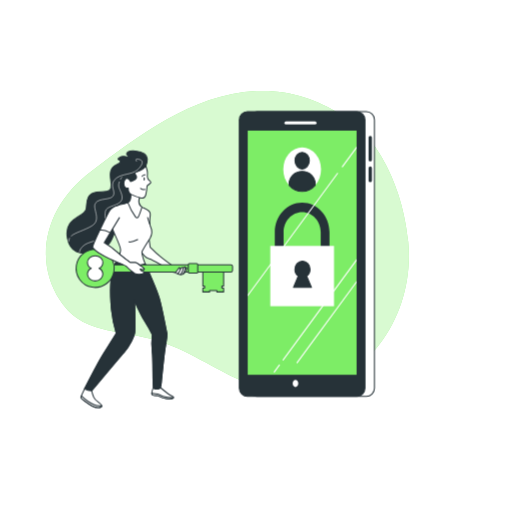
t = 0.00 s
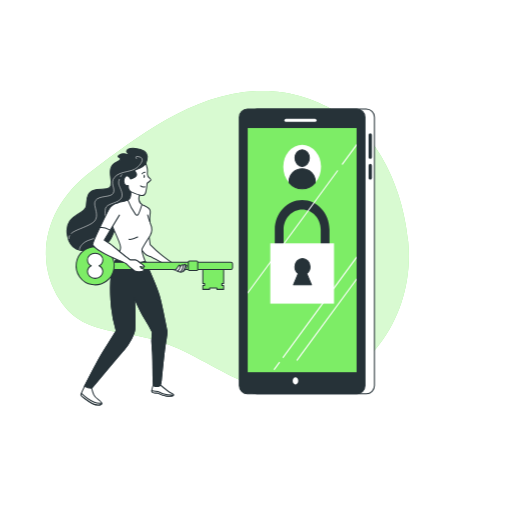
t = 0.75 s
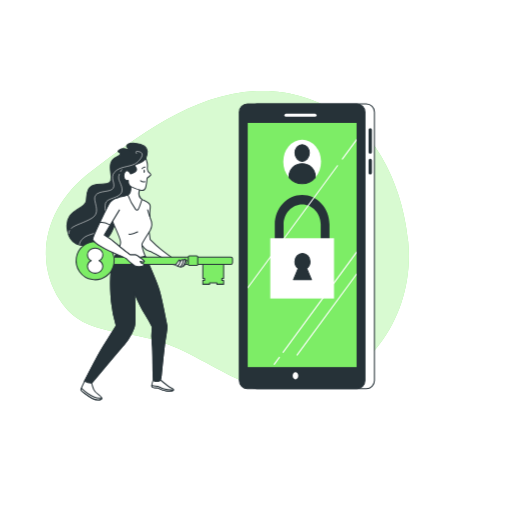
t = 2.25 s
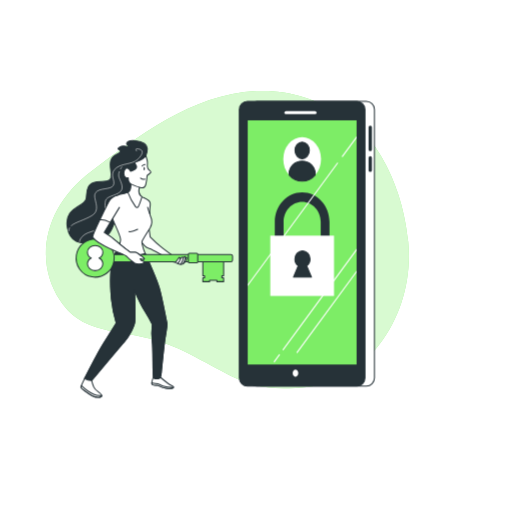
t = 3.00 s
t = 3.75 s: frame unchanged from t = 2.25 s, image omitted
t = 5.25 s: frame unchanged from t = 0.75 s, image omitted

The animated SVG that drew these frames (rendered in a browser with its animation timeline set to each time). Animation: 1 CSS @keyframes rule; one cycle of 6.00 s, repeats indefinitely.

<svg class="animated" id="freepik_stories-login" xmlns="http://www.w3.org/2000/svg" viewBox="0 0 500 500" version="1.1" xmlns:xlink="http://www.w3.org/1999/xlink" xmlns:svgjs="http://svgjs.com/svgjs"><style>svg#freepik_stories-login:not(.animated) .animable {opacity: 0;}svg#freepik_stories-login.animated #freepik--Floor--inject-62 {animation: 6s Infinite  linear floating;animation-delay: 0s;}svg#freepik_stories-login.animated #freepik--Device--inject-62 {animation: 6s Infinite  linear floating;animation-delay: 0s;}svg#freepik_stories-login.animated #freepik--Character--inject-62 {animation: 6s Infinite  linear floating;animation-delay: 0s;}            @keyframes floating {                0% {                    opacity: 1;                    transform: translateY(0px);                }                50% {                    transform: translateY(-10px);                }                100% {                    opacity: 1;                    transform: translateY(0px);                }            }        .animator-hidden { display: none; }</style><g id="freepik--background-simple--inject-62" class="animable" style="transform-origin: 222.08px 234.005px;"><path d="M356.39,130.86s-40.26-44.11-104-42S134.28,133.71,89.33,167.15s-57,85.38-30.87,125.93,67.77,23.48,120.78,49.8,63.08,41.27,122.13,34.87,104-71.86,97.3-141.59S356.39,130.86,356.39,130.86Z" style="fill: rgb(125, 237, 102); transform-origin: 222.08px 234.005px;" id="elqxd0ykuwwnn" class="animable"></path><g id="elnvqxrpmm1l"><path d="M356.39,130.86s-40.26-44.11-104-42S134.28,133.71,89.33,167.15s-57,85.38-30.87,125.93,67.77,23.48,120.78,49.8,63.08,41.27,122.13,34.87,104-71.86,97.3-141.59S356.39,130.86,356.39,130.86Z" style="fill: rgb(255, 255, 255); opacity: 0.7; transform-origin: 222.08px 234.005px;" class="animable"></path></g></g><g id="freepik--Floor--inject-62" class="animable animator-hidden" style="transform-origin: 257.62px 392.44px;"><ellipse cx="257.62" cy="392.44" rx="198.52" ry="10.83" style="fill: rgb(125, 237, 102); transform-origin: 257.62px 392.44px;" id="elggszebpdvbh" class="animable"></ellipse><g id="elqasu8wc8i4"><ellipse cx="257.62" cy="392.44" rx="198.52" ry="10.83" style="fill: rgb(255, 255, 255); opacity: 0.3; transform-origin: 257.62px 392.44px;" class="animable"></ellipse></g></g><g id="freepik--Plants--inject-62" class="animable animator-hidden" style="transform-origin: 371.97px 295.449px;"><path d="M374.94,229.2c-.06,0,.69-3.73.77-4,.86-2.66,4.1-7.3,7.23-7.29a3.71,3.71,0,0,1,3.57,4.21c-.23,2.21-2.21,4.08-4,5.17C380.41,228.6,374.94,229.2,374.94,229.2Z" style="fill: rgb(125, 237, 102); transform-origin: 380.74px 223.555px;" id="elbt17lutmcfa" class="animable"></path><path d="M368.87,204.09c2.95,1.06,4.42,6.52,4.32,9.32,0,.24-.56,4-.61,4l-.06,0c.23.86.48,1.79.73,2.8.44,1.88.92,4,1.29,6.36a65.81,65.81,0,0,1,.84,7.65,48.31,48.31,0,0,1-.29,8.6.3.3,0,0,0,0,.1c.39-.83,1.54-3.13,1.65-3.3,1.54-2.34,5.88-6,8.91-5.12a3.71,3.71,0,0,1,2.32,5c-.8,2.06-3.2,3.35-5.21,3.92-2.27.65-7.33-.12-7.73-.18a64.94,64.94,0,0,1-1.86,8.56q-.7,2.46-1.52,4.92c.35-.71.68-1.34.73-1.43,1.54-2.34,5.88-6,8.91-5.13a3.7,3.7,0,0,1,2.32,5c-.8,2.07-3.2,3.35-5.21,3.93s-6.37,0-7.51-.15c-.21.62-.42,1.25-.64,1.87-1,3-2.08,6-3,8.94-.33,1-.62,2.08-.91,3.12.32-.63.59-1.16.64-1.23,1.53-2.34,5.88-6,8.9-5.13a3.72,3.72,0,0,1,2.33,5c-.8,2.06-3.21,3.35-5.22,3.92s-5.94.07-7.3-.12c-.27,1.08-.53,2.15-.74,3.2-.13.72-.3,1.41-.39,2.14s-.2,1.44-.3,2.14c-.14,1.37-.3,2.79-.4,4.13-.08.93-.14,1.82-.2,2.71.31-1,1-3.06,1.05-3.23a14.5,14.5,0,0,1,4.8-5.46,3.85,3.85,0,0,1,.41-.71,3.71,3.71,0,0,1,5.45-.86c2.38,2,1.78,7.68.69,10.26-.06.15-.95,1.72-1.52,2.7.43-.52.83-1,1.28-1.58.87-1.06,1.77-2.1,2.73-3.22l1.47-1.59c.48-.55,1.06-1.06,1.59-1.59,1.25-1.21,2.58-2.38,3.95-3.53-.94-.76-4.21-3.53-5.15-5.41s-1.61-4.51-.63-6.49a3.71,3.71,0,0,1,5.27-1.67c2.65,1.66,2.92,7.31,2.23,10,0,.17-.76,2.06-1.17,3.09.83-.68,1.65-1.37,2.51-2,2.48-1.92,5.05-3.78,7.6-5.65l2.33-1.73c-.33-.27-4.29-3.47-5.35-5.57-.93-1.87-1.61-4.51-.63-6.5a3.72,3.72,0,0,1,5.27-1.67c2.65,1.67,2.92,7.32,2.23,10-.05.21-1.08,2.93-1.38,3.61,1.71-1.28,3.4-2.56,5-3.89a64.73,64.73,0,0,0,6.2-5.78c-.15-.12-4.3-3.44-5.38-5.6-.94-1.87-1.61-4.51-.63-6.49a3.7,3.7,0,0,1,5.26-1.67c2.66,1.66,2.93,7.31,2.24,10-.05.17-.83,2.25-1.23,3.23l.16.09a47.88,47.88,0,0,0,5.09-6.84c.83-1.32,1.56-2.63,2.24-3.93-.84-.54-4.63-3-5.82-4.88s-2.09-4.3-1.34-6.38a3.71,3.71,0,0,1,5-2.24c2.83,1.36,3.71,6.95,3.32,9.72,0,.15-.4,1.66-.69,2.76.29-.59.61-1.19.88-1.76,1-2.14,1.85-4.16,2.55-6,.4-1,.73-2,1-2.83-.55-1-2.69-4.85-2.9-7s.13-4.79,1.76-6.29a3.71,3.71,0,0,1,5.51.35c1.88,2.51.09,7.87-1.53,10.16-.14.19-2.69,3-2.72,3l0-.06c-.28.85-.58,1.76-.94,2.74-.66,1.81-1.44,3.86-2.42,6a66.87,66.87,0,0,1-3.53,6.84,48.53,48.53,0,0,1-5,7l-.07.08c.78-.49,3-1.76,3.19-1.84,2.58-1.1,8.2-1.73,10.26.64a3.72,3.72,0,0,1-.82,5.46c-1.81,1.28-4.53,1-6.52.39-2.25-.71-6-4.14-6.35-4.41a64.86,64.86,0,0,1-6.27,6.11c-1.3,1.12-2.63,2.2-4,3.26.69-.39,1.31-.74,1.4-.78,2.57-1.1,8.19-1.73,10.25.64a3.71,3.71,0,0,1-.82,5.46c-1.8,1.28-4.52,1-6.51.39s-5.32-3.49-6.18-4.26l-1.57,1.21c-2.52,1.93-5,3.84-7.45,5.79-.85.69-1.66,1.4-2.48,2.1.62-.35,1.13-.64,1.22-.67,2.57-1.11,8.19-1.73,10.25.63a3.7,3.7,0,0,1-.82,5.46c-1.81,1.28-4.52,1-6.51.4s-5-3.22-6-4.13c-.81.75-1.63,1.49-2.38,2.26-.51.53-1,1-1.5,1.57s-1,1.08-1.44,1.62c-.87,1.06-1.78,2.16-2.61,3.22-.58.73-1.12,1.44-1.66,2.15.83-.69,2.51-2,2.66-2.11,2.37-1.48,7.83-2.95,10.23-.93a3.72,3.72,0,0,1,0,5.53c-1.59,1.53-4.31,1.7-6.37,1.38-2.28-.36-6.4-3-6.91-3.38-.9,1.18-1.76,2.34-2.56,3.45-2.77,3.83-4.93,7.12-6.41,9.45l-.15.23-1.92-.93c.1-.15.2-.29.3-.45,1.55-2.32,3.81-5.6,6.69-9.41.91-1.2,1.9-2.47,2.93-3.77a40,40,0,0,1-3-3.68c-2.21.86-6.8.9-7.39.9-.09,1.48-.17,2.92-.23,4.28-.2,4.73-.18,8.67-.13,11.42v.33l-2.11-1c0-2.73.11-6.44.39-10.81.09-1.51.22-3.12.37-4.76-.59-.15-5.36-1.38-7.16-2.82-1.63-1.3-3.35-3.42-3.29-5.63a3.7,3.7,0,0,1,4.08-3.72c3.11.4,5.71,5.42,6.23,8.17,0,.16.16,2,.22,3.1.07-.68.12-1.33.19-2,.14-1.37.32-2.74.51-4.21.11-.7.23-1.41.34-2.13s.3-1.46.45-2.2c.38-1.7.84-3.41,1.35-5.12-1.2-.13-5.45-.63-7.28-1.67s-3.83-2.88-4.1-5.07a3.7,3.7,0,0,1,3.47-4.3c3.13-.08,6.47,4.49,7.39,7.13.06.17.51,2.14.73,3.23.32-1,.62-2.06,1-3.08,1-3,2.13-5.94,3.23-8.91.34-.91.66-1.82,1-2.72-.43,0-5.5-.53-7.54-1.7-1.81-1-3.83-2.88-4.11-5.07a3.72,3.72,0,0,1,3.47-4.3c3.14-.08,6.48,4.49,7.4,7.13.07.2.71,3,.84,3.77.72-2,1.43-4,2-6a64.85,64.85,0,0,0,2-8.24c-.2,0-5.5-.5-7.58-1.7-1.82-1-3.84-2.88-4.11-5.07a3.72,3.72,0,0,1,3.47-4.3c3.13-.07,6.47,4.49,7.39,7.13.06.18.55,2.34.76,3.37h.18a47.86,47.86,0,0,0,.48-8.51c0-1.57-.15-3.06-.3-4.52-1,0-5.54,0-7.54-.86s-4.13-2.44-4.65-4.59a3.71,3.71,0,0,1,3-4.65c3.11-.42,6.93,3.75,8.14,6.28.06.14.58,1.61.93,2.68-.07-.65-.14-1.33-.23-1.95-.31-2.35-.75-4.49-1.15-6.37-.24-1.07-.47-2-.7-2.93-1-.5-4.92-2.56-6.27-4.23s-2.53-4.06-2-6.21A3.71,3.71,0,0,1,368.87,204.09Z" style="fill: rgb(125, 237, 102); transform-origin: 389.517px 255.664px;" id="elqn6zjqaq73" class="animable"></path><path d="M425.55,252.42c-2.45-.1-7.35-2.61-7.35-2.62s2.63-2.72,2.82-2.87c2.19-1.75,7.45-3.83,10.06-2.1a3.72,3.72,0,0,1,.65,5.49C430.33,252,427.64,252.5,425.55,252.42Z" style="fill: rgb(125, 237, 102); transform-origin: 425.426px 248.304px;" id="elsgn2kpuhmja" class="animable"></path><g id="elspogpdotcai"><g style="opacity: 0.5; transform-origin: 391.986px 255.664px;" class="animable"><path d="M374.94,229.2c-.06,0,.69-3.73.77-4,.86-2.66,4.1-7.3,7.23-7.29a3.71,3.71,0,0,1,3.57,4.21c-.23,2.21-2.21,4.08-4,5.17C380.41,228.6,374.94,229.2,374.94,229.2Z" style="fill: rgb(255, 255, 255); transform-origin: 380.74px 223.555px;" id="elfwdw5z5i6zs" class="animable"></path><path d="M368.87,204.09c2.95,1.06,4.42,6.52,4.32,9.32,0,.24-.56,4-.61,4l-.06,0c.23.86.48,1.79.73,2.8.44,1.88.92,4,1.29,6.36a65.81,65.81,0,0,1,.84,7.65,48.31,48.31,0,0,1-.29,8.6.3.3,0,0,0,0,.1c.39-.83,1.54-3.13,1.65-3.3,1.54-2.34,5.88-6,8.91-5.12a3.71,3.71,0,0,1,2.32,5c-.8,2.06-3.2,3.35-5.21,3.92-2.27.65-7.33-.12-7.73-.18a64.94,64.94,0,0,1-1.86,8.56q-.7,2.46-1.52,4.92c.35-.71.68-1.34.73-1.43,1.54-2.34,5.88-6,8.91-5.13a3.7,3.7,0,0,1,2.32,5c-.8,2.07-3.2,3.35-5.21,3.93s-6.37,0-7.51-.15c-.21.62-.42,1.25-.64,1.87-1,3-2.08,6-3,8.94-.33,1-.62,2.08-.91,3.12.32-.63.59-1.16.64-1.23,1.53-2.34,5.88-6,8.9-5.13a3.72,3.72,0,0,1,2.33,5c-.8,2.06-3.21,3.35-5.22,3.92s-5.94.07-7.3-.12c-.27,1.08-.53,2.15-.74,3.2-.13.72-.3,1.41-.39,2.14s-.2,1.44-.3,2.14c-.14,1.37-.3,2.79-.4,4.13-.08.93-.14,1.82-.2,2.71.31-1,1-3.06,1.05-3.23a14.5,14.5,0,0,1,4.8-5.46,3.85,3.85,0,0,1,.41-.71,3.71,3.71,0,0,1,5.45-.86c2.38,2,1.78,7.68.69,10.26-.06.15-.95,1.72-1.52,2.7.43-.52.83-1,1.28-1.58.87-1.06,1.77-2.1,2.73-3.22l1.47-1.59c.48-.55,1.06-1.06,1.59-1.59,1.25-1.21,2.58-2.38,3.95-3.53-.94-.76-4.21-3.53-5.15-5.41s-1.61-4.51-.63-6.49a3.71,3.71,0,0,1,5.27-1.67c2.65,1.66,2.92,7.31,2.23,10,0,.17-.76,2.06-1.17,3.09.83-.68,1.65-1.37,2.51-2,2.48-1.92,5.05-3.78,7.6-5.65l2.33-1.73c-.33-.27-4.29-3.47-5.35-5.57-.93-1.87-1.61-4.51-.63-6.5a3.72,3.72,0,0,1,5.27-1.67c2.65,1.67,2.92,7.32,2.23,10-.05.21-1.08,2.93-1.38,3.61,1.71-1.28,3.4-2.56,5-3.89a64.73,64.73,0,0,0,6.2-5.78c-.15-.12-4.3-3.44-5.38-5.6-.94-1.87-1.61-4.51-.63-6.49a3.7,3.7,0,0,1,5.26-1.67c2.66,1.66,2.93,7.31,2.24,10-.05.17-.83,2.25-1.23,3.23l.16.09a47.88,47.88,0,0,0,5.09-6.84c.83-1.32,1.56-2.63,2.24-3.93-.84-.54-4.63-3-5.82-4.88s-2.09-4.3-1.34-6.38a3.71,3.71,0,0,1,5-2.24c2.83,1.36,3.71,6.95,3.32,9.72,0,.15-.4,1.66-.69,2.76.29-.59.61-1.19.88-1.76,1-2.14,1.85-4.16,2.55-6,.4-1,.73-2,1-2.83-.55-1-2.69-4.85-2.9-7s.13-4.79,1.76-6.29a3.71,3.71,0,0,1,5.51.35c1.88,2.51.09,7.87-1.53,10.16-.14.19-2.69,3-2.72,3l0-.06c-.28.85-.58,1.76-.94,2.74-.66,1.81-1.44,3.86-2.42,6a66.87,66.87,0,0,1-3.53,6.84,48.53,48.53,0,0,1-5,7l-.07.08c.78-.49,3-1.76,3.19-1.84,2.58-1.1,8.2-1.73,10.26.64a3.72,3.72,0,0,1-.82,5.46c-1.81,1.28-4.53,1-6.52.39-2.25-.71-6-4.14-6.35-4.41a64.86,64.86,0,0,1-6.27,6.11c-1.3,1.12-2.63,2.2-4,3.26.69-.39,1.31-.74,1.4-.78,2.57-1.1,8.19-1.73,10.25.64a3.71,3.71,0,0,1-.82,5.46c-1.8,1.28-4.52,1-6.51.39s-5.32-3.49-6.18-4.26l-1.57,1.21c-2.52,1.93-5,3.84-7.45,5.79-.85.69-1.66,1.4-2.48,2.1.62-.35,1.13-.64,1.22-.67,2.57-1.11,8.19-1.73,10.25.63a3.7,3.7,0,0,1-.82,5.46c-1.81,1.28-4.52,1-6.51.4s-5-3.22-6-4.13c-.81.75-1.63,1.49-2.38,2.26-.51.53-1,1-1.5,1.57s-1,1.08-1.44,1.62c-.87,1.06-1.78,2.16-2.61,3.22-.58.73-1.12,1.44-1.66,2.15.83-.69,2.51-2,2.66-2.11,2.37-1.48,7.83-2.95,10.23-.93a3.72,3.72,0,0,1,0,5.53c-1.59,1.53-4.31,1.7-6.37,1.38-2.28-.36-6.4-3-6.91-3.38-.9,1.18-1.76,2.34-2.56,3.45-2.77,3.83-4.93,7.12-6.41,9.45l-.15.23-1.92-.93c.1-.15.2-.29.3-.45,1.55-2.32,3.81-5.6,6.69-9.41.91-1.2,1.9-2.47,2.93-3.77a40,40,0,0,1-3-3.68c-2.21.86-6.8.9-7.39.9-.09,1.48-.17,2.92-.23,4.28-.2,4.73-.18,8.67-.13,11.42v.33l-2.11-1c0-2.73.11-6.44.39-10.81.09-1.51.22-3.12.37-4.76-.59-.15-5.36-1.38-7.16-2.82-1.63-1.3-3.35-3.42-3.29-5.63a3.7,3.7,0,0,1,4.08-3.72c3.11.4,5.71,5.42,6.23,8.17,0,.16.16,2,.22,3.1.07-.68.12-1.33.19-2,.14-1.37.32-2.74.51-4.21.11-.7.23-1.41.34-2.13s.3-1.46.45-2.2c.38-1.7.84-3.41,1.35-5.12-1.2-.13-5.45-.63-7.28-1.67s-3.83-2.88-4.1-5.07a3.7,3.7,0,0,1,3.47-4.3c3.13-.08,6.47,4.49,7.39,7.13.06.17.51,2.14.73,3.23.32-1,.62-2.06,1-3.08,1-3,2.13-5.94,3.23-8.91.34-.91.66-1.82,1-2.72-.43,0-5.5-.53-7.54-1.7-1.81-1-3.83-2.88-4.11-5.07a3.72,3.72,0,0,1,3.47-4.3c3.14-.08,6.48,4.49,7.4,7.13.07.2.71,3,.84,3.77.72-2,1.43-4,2-6a64.85,64.85,0,0,0,2-8.24c-.2,0-5.5-.5-7.58-1.7-1.82-1-3.84-2.88-4.11-5.07a3.72,3.72,0,0,1,3.47-4.3c3.13-.07,6.47,4.49,7.39,7.13.06.18.55,2.34.76,3.37h.18a47.86,47.86,0,0,0,.48-8.51c0-1.57-.15-3.06-.3-4.52-1,0-5.54,0-7.54-.86s-4.13-2.44-4.65-4.59a3.71,3.71,0,0,1,3-4.65c3.11-.42,6.93,3.75,8.14,6.28.06.14.58,1.61.93,2.68-.07-.65-.14-1.33-.23-1.95-.31-2.35-.75-4.49-1.15-6.37-.24-1.07-.47-2-.7-2.93-1-.5-4.92-2.56-6.27-4.23s-2.53-4.06-2-6.21A3.71,3.71,0,0,1,368.87,204.09Z" style="fill: rgb(255, 255, 255); transform-origin: 389.517px 255.664px;" id="elzq96aeb81k" class="animable"></path><path d="M425.55,252.42c-2.45-.1-7.35-2.61-7.35-2.62s2.63-2.72,2.82-2.87c2.19-1.75,7.45-3.83,10.06-2.1a3.72,3.72,0,0,1,.65,5.49C430.33,252,427.64,252.5,425.55,252.42Z" style="fill: rgb(255, 255, 255); transform-origin: 425.426px 248.304px;" id="elvzvk6lczkgj" class="animable"></path></g></g><path d="M396.94,313.78s-14.87-35.85-23.19-34.29S388,336.63,388,336.63s-26.16-49.35-44-49.35,6.54,54.55,29.13,72.73c0,0-35.67-38.44-56.48-30.13s41.62,47.27,41.62,47.27-36.27-11.43-32.11-2.6,15.46,10.39,15.46,10.39l-41,2.08H443.32l-32.11-3.12s33.3-16.62,24.38-23.37-28.54,7.79-28.54,7.79,33.89-37.4,27.35-51.43-35.68,25.46-35.68,25.46,23.79-50.39,19-59.22S396.94,313.78,396.94,313.78Z" style="fill: rgb(125, 237, 102); transform-origin: 371.97px 333.23px;" id="elwfmzd6x3gt" class="animable"></path><g id="elgokgk37e706"><path d="M396.94,313.78s-14.87-35.85-23.19-34.29S388,336.63,388,336.63s-26.16-49.35-44-49.35,6.54,54.55,29.13,72.73c0,0-35.67-38.44-56.48-30.13s41.62,47.27,41.62,47.27-36.27-11.43-32.11-2.6,15.46,10.39,15.46,10.39l-41,2.08H443.32l-32.11-3.12s33.3-16.62,24.38-23.37-28.54,7.79-28.54,7.79,33.89-37.4,27.35-51.43-35.68,25.46-35.68,25.46,23.79-50.39,19-59.22S396.94,313.78,396.94,313.78Z" style="fill: rgb(255, 255, 255); opacity: 0.4; transform-origin: 371.97px 333.23px;" class="animable"></path></g><path d="M401.7,315.66c-13.09,38.65-13.09,66-13.09,66s15.46.59,31.52-11.3" style="fill: none; stroke: rgb(38, 50, 56); stroke-linecap: round; stroke-linejoin: round; transform-origin: 404.37px 348.662px;" id="ellbr290mhbhk" class="animable"></path><path d="M395.16,336.48a232.51,232.51,0,0,0-10.71-33.9" style="fill: none; stroke: rgb(38, 50, 56); stroke-linecap: round; stroke-linejoin: round; transform-origin: 389.805px 319.53px;" id="elimgmwuxd3h" class="animable"></path><path d="M356.51,313.88l33.29,49.35s22.6-19,30.33-29.73" style="fill: none; stroke: rgb(38, 50, 56); stroke-linecap: round; stroke-linejoin: round; transform-origin: 388.32px 338.555px;" id="elj9djukot9xp" class="animable"></path><path d="M389.21,375.13S354.13,358.48,339.86,349" style="fill: none; stroke: rgb(38, 50, 56); stroke-linecap: round; stroke-linejoin: round; transform-origin: 364.535px 362.065px;" id="elns6t1ml2tze" class="animable"></path></g><g id="freepik--Device--inject-62" class="animable" style="transform-origin: 299.675px 248.01px;"><rect x="242.96" y="109" width="122.68" height="278.02" rx="7.92" style="fill: rgb(255, 255, 255); stroke: rgb(38, 50, 56); stroke-linecap: round; stroke-linejoin: round; transform-origin: 304.3px 248.01px;" id="elizkrqfln9zm" class="animable"></rect><path d="M361.54,157.67a1.63,1.63,0,0,1-1.63-1.63V134.19a1.64,1.64,0,0,1,3.27,0V156A1.64,1.64,0,0,1,361.54,157.67Z" style="fill: rgb(38, 50, 56); transform-origin: 361.545px 145.174px;" id="elm5tj4xd3enk" class="animable"></path><path d="M361.54,177.91a1.63,1.63,0,0,1-1.63-1.63V164.07a1.64,1.64,0,0,1,3.27,0v12.21A1.64,1.64,0,0,1,361.54,177.91Z" style="fill: rgb(38, 50, 56); transform-origin: 361.545px 170.234px;" id="elq63rtrh6e3" class="animable"></path><rect x="233.71" y="109" width="122.68" height="278.02" rx="7.92" style="fill: rgb(38, 50, 56); stroke: rgb(38, 50, 56); stroke-linecap: round; stroke-linejoin: round; transform-origin: 295.05px 248.01px;" id="elrto2cdy5o2p" class="animable"></rect><rect x="241.88" y="127.51" width="106.34" height="238.46" style="fill: rgb(125, 237, 102); transform-origin: 295.05px 246.74px;" id="elbxhb7ul029o" class="animable"></rect><line x1="279.26" y1="119.89" x2="307.57" y2="119.89" style="fill: none; stroke: rgb(255, 255, 255); stroke-linecap: round; stroke-linejoin: round; stroke-width: 3px; transform-origin: 293.415px 119.89px;" id="elull0h0tyl2" class="animable"></line><path d="M291.24,374.41c0,1.95-1.22,3.53-2.73,3.53s-2.72-1.58-2.72-3.53,1.22-3.54,2.72-3.54S291.24,372.45,291.24,374.41Z" style="fill: rgb(255, 255, 255); transform-origin: 288.515px 374.405px;" id="elhlmh6a6vd4f" class="animable"></path><ellipse cx="295.05" cy="165.35" rx="18.44" ry="21.5" style="fill: rgb(255, 255, 255); transform-origin: 295.05px 165.35px;" id="el8tf2p7m6cd6" class="animable"></ellipse><ellipse cx="295.05" cy="156.91" rx="7" ry="8.17" style="fill: rgb(38, 50, 56); stroke: rgb(38, 50, 56); stroke-linecap: round; stroke-linejoin: round; transform-origin: 295.05px 156.91px;" id="elx9kx2p9gasd" class="animable"></ellipse><path d="M295.05,167.25c-7,0-12.73,5.37-12.73,12a11.14,11.14,0,0,0,.17,1.84,16.54,16.54,0,0,0,25.12,0,12.34,12.34,0,0,0,.16-1.84C307.77,172.62,302.07,167.25,295.05,167.25Z" style="fill: rgb(38, 50, 56); stroke: rgb(38, 50, 56); stroke-linecap: round; stroke-linejoin: round; transform-origin: 295.045px 177.059px;" id="el523dk6h7avd" class="animable"></path><path d="M317.47,259H272.63a4.48,4.48,0,0,1-4.3-4.65V226.67c0-15.95,12-28.93,26.72-28.93s26.71,13,26.71,28.93v27.66A4.48,4.48,0,0,1,317.47,259Zm-40.55-9.3h36.25v-23c0-10.82-8.13-19.63-18.12-19.63s-18.13,8.81-18.13,19.63Z" style="fill: rgb(38, 50, 56); transform-origin: 295.045px 228.37px;" id="elh93nf90w83m" class="animable"></path><rect x="263.92" y="240.11" width="62.26" height="58.9" style="fill: rgb(255, 255, 255); transform-origin: 295.05px 269.56px;" id="el7vnihzvs6x" class="animable"></rect><path d="M304.12,280.66l-4.62-11.11a8.19,8.19,0,0,0,3.25-6.62c0-4.43-3.31-8-7.4-8s-7.39,3.58-7.39,8a8.18,8.18,0,0,0,3.24,6.62l-4.61,11.11Z" style="fill: rgb(38, 50, 56); stroke: rgb(38, 50, 56); stroke-linecap: round; stroke-linejoin: round; transform-origin: 295.355px 267.795px;" id="elzlfi94iyi7g" class="animable"></path><path d="M276.08,351.94a.57.57,0,0,0,.33.11.52.52,0,0,0,.43-.23l71.38-97.09v-1.84L276,351.18A.54.54,0,0,0,276.08,351.94Z" style="fill: rgb(255, 255, 255); transform-origin: 312.05px 302.47px;" id="el2we45mxizbh" class="animable"></path><path d="M333.86,162.49a.54.54,0,0,0,.12.76.55.55,0,0,0,.76-.12l13.48-18.33V143Z" style="fill: rgb(255, 255, 255); transform-origin: 340.987px 153.176px;" id="elh709c39cvc5" class="animable"></path><path d="M241.88,289.46,330,169.63a.54.54,0,0,0-.88-.64l-87.2,118.63Z" style="fill: rgb(255, 255, 255); transform-origin: 285.992px 229.113px;" id="elzvwg4f80bg" class="animable"></path><path d="M267.8,363.76a.57.57,0,0,0,.44-.22l5-6.76a.54.54,0,0,0-.12-.76.55.55,0,0,0-.76.12l-5,6.75a.54.54,0,0,0,.11.76A.51.51,0,0,0,267.8,363.76Z" style="fill: rgb(255, 255, 255); transform-origin: 270.298px 359.839px;" id="elr68h61mreui" class="animable"></path><path d="M348.22,274.17l-58.6,79.71a.54.54,0,0,0,.44.86.53.53,0,0,0,.44-.22L348.22,276Z" style="fill: rgb(255, 255, 255); transform-origin: 318.867px 314.455px;" id="els7egfmex1vo" class="animable"></path></g><g id="freepik--Character--inject-62" class="animable" style="transform-origin: 146.198px 272.618px;"><path d="M142.41,162.14a15.89,15.89,0,0,0,1.4-7c0-4.47-5.41-7.06-11.77-7.77s-9.18,1.88-8.24,3.53a15.4,15.4,0,0,0,3.53,3.53s-6.36-3.53-10.6-.7,1.89,1.65.71,4.47-7.77,1.65-9.42,9.18,3.06,15.07-1.18,18.37-17-1.18-20.72,7.06,1.56,11.9-7.38,17.08-15.46,10.24-12.87,22.95S76.94,250,93.66,245.51s15.54-14.6,21-25,13.9-8.24,16.49-14.13-.71-12.95-.47-18.37,5.65-6.59,7.77-13S142.41,162.14,142.41,162.14Z" style="fill: rgb(38, 50, 56); stroke: rgb(38, 50, 56); stroke-linecap: round; stroke-linejoin: round; transform-origin: 104.557px 197.231px;" id="elimg9xgtgoer" class="animable"></path><path d="M67.82,232.6a6.26,6.26,0,0,0-.65,2.85" style="fill: none; stroke: rgb(255, 255, 255); stroke-linecap: round; stroke-linejoin: round; stroke-width: 0.5px; transform-origin: 67.4948px 234.025px;" id="elgev9bzj189p" class="animable"></path><path d="M133.37,157.47s-2.94-3.4,2.72-1.82c7.13,2-1.24,10.25-4.46,11.91-6.46,3.31-15,2.25-20,8.27-4.54,5.44,1.59,11.11-1.13,15.42s-13.61,1.81-17.23,7,6.57,16.33-3.86,22.45c-7.54,4.43-15.8,6.13-19.79,9.64" style="fill: none; stroke: rgb(255, 255, 255); stroke-linecap: round; stroke-linejoin: round; stroke-width: 0.5px; transform-origin: 104.254px 192.786px;" id="eli6if7gev8" class="animable"></path><path d="M116.46,177.59a8.17,8.17,0,0,0-.54,4.59c.9,3.85,6.12,11.11,1.36,15.19S104.35,201.22,103,206s1.36,17.91-3.17,24-13.38,5.67-18.14,9.75-4.08,6.35-4.08,6.35" style="fill: none; stroke: rgb(255, 255, 255); stroke-linecap: round; stroke-linejoin: round; stroke-width: 0.5px; transform-origin: 98.4162px 211.845px;" id="elay70y7doq5b" class="animable"></path><path d="M118.86,173.11a19.93,19.93,0,0,0-1.14,1.81" style="fill: none; stroke: rgb(255, 255, 255); stroke-linecap: round; stroke-linejoin: round; stroke-width: 0.5px; transform-origin: 118.29px 174.015px;" id="elyh66wgaiy6d" class="animable"></path><path d="M145.46,232.24l1.15,9s6,6,10.41,9.71,15.71,11.56,15.71,11.56L167,264.14s-18.73-11.1-22.43-12-6.47-6.24-7.62-7.86S142.45,230.62,145.46,232.24Z" style="fill: rgb(255, 255, 255); stroke: rgb(38, 50, 56); stroke-linecap: round; stroke-linejoin: round; transform-origin: 154.774px 248.115px;" id="ellqaoby9hlt" class="animable"></path><path d="M156.9,378.67s5.66,4.78,8,6.38,5.07,2.32,4.64,3.19-1.6,1.74-7.11,1-7.1-2.61-8.12-2.9-3.48.44-5.36-.72,1.1-8.07,1.1-8.07A5.38,5.38,0,0,0,156.9,378.67Z" style="fill: rgb(255, 255, 255); stroke: rgb(38, 50, 56); stroke-linecap: round; stroke-linejoin: round; transform-origin: 158.956px 383.535px;" id="elpm7o70rk25" class="animable"></path><path d="M169.52,388.24a.74.74,0,0,0,0-.14,25.77,25.77,0,0,1-9.46-.89c-3.56-.84-4.61-2.73-8-2.73a11.62,11.62,0,0,1-3.91-.64,2.06,2.06,0,0,0,.71,1.79c1.88,1.16,4.35.43,5.36.72s2.61,2.18,8.12,2.9S169.08,389.11,169.52,388.24Z" style="fill: rgb(255, 255, 255); stroke: rgb(38, 50, 56); stroke-linecap: round; stroke-linejoin: round; transform-origin: 158.831px 386.679px;" id="eltfnsqgohbci" class="animable"></path><path d="M127.27,185.4s1.09,7.34-.31,10.3-5.78,3.28-9.52,3.91-12.33,3.9-11.4,12.33,11.71,26.69,11.71,31.84-3.28,7.8-6.87,17.79-3.12,28.57-2,40.59a126.9,126.9,0,0,0,4.68,23.41s-9,14.52-13,20.76-18,33.41-18,33.41,0,.93,2.18,1.56a13.68,13.68,0,0,0,4.69.31s26.84-32.31,31.84-37.77,9.68-15,10.3-19.36-.15-31.06-.15-31.06,5.61,13.42,10,20.29a144.23,144.23,0,0,1,7.32,13,78.58,78.58,0,0,0,0,17c1.09,7.8.17,32.86,1.26,34.89s5.32,1.18,6.26.25,1.38-7,1.38-7,1.87-19,3-27.94,3-16.55,2.35-18.58-4.53-23.73-7.5-34-12-29.5-14-34.49-3.13-9.53-2.81-11.09,6.4-10.92,8-13.42a12.34,12.34,0,0,0,.31-11.08c-1.87-4.06,0-9.53-.31-12.8s-5.15-4.69-7.65-5.93-3.44-4.06-3.44-6.4A18,18,0,0,1,137,190.4S129.3,185.4,127.27,185.4Z" style="fill: rgb(255, 255, 255); stroke: rgb(38, 50, 56); stroke-linecap: round; stroke-linejoin: round; transform-origin: 122.842px 283.544px;" id="elwaw8jf8mwx" class="animable"></path><path d="M146.19,218.79a51.51,51.51,0,0,1-2.05-6.41" style="fill: none; stroke: rgb(38, 50, 56); stroke-linecap: round; stroke-linejoin: round; transform-origin: 145.165px 215.585px;" id="elgzka762a4wq" class="animable"></path><path d="M125.92,236.17s2.82.62,8.47-2.2" style="fill: none; stroke: rgb(38, 50, 56); stroke-linecap: round; stroke-linejoin: round; transform-origin: 130.155px 235.099px;" id="el4s096aobnl6" class="animable"></path><path d="M155.52,291.23c-2.83-9.84-11.22-27.81-13.73-33.74-12,4.5-23.22.66-28.49-1.82-.76,1.66-1.58,3.58-2.42,5.9-3.59,10-3.12,28.57-2,40.59a126.9,126.9,0,0,0,4.68,23.41s-9,14.52-13,20.76-18,33.41-18,33.41,0,.93,2.18,1.56a13.68,13.68,0,0,0,4.69.31s26.84-32.31,31.84-37.77,9.68-15,10.3-19.36-.15-31.06-.15-31.06,5.61,13.42,10,20.29a144.23,144.23,0,0,1,7.32,13,78.58,78.58,0,0,0,0,17c1.09,7.8.17,32.86,1.26,34.89s5.32,1.18,6.26.25,1.38-7,1.38-7,1.87-19,3-27.94,3-16.55,2.35-18.58S158.49,301.53,155.52,291.23Z" style="fill: rgb(38, 50, 56); stroke: rgb(38, 50, 56); stroke-linecap: round; stroke-linejoin: round; transform-origin: 122.842px 318.679px;" id="el2n76m5ck59u" class="animable"></path><polygon points="216.66 281.32 216.66 279.28 218.37 279.28 218.37 263.26 216.66 263.26 199.78 263.26 198.07 263.26 198.07 279.28 199.78 279.28 199.78 281.32 198.06 281.32 198.06 285.04 204.65 285.04 204.65 283.79 211.79 283.79 211.79 285.04 218.38 285.04 218.38 281.32 216.66 281.32" style="fill: rgb(125, 237, 102); stroke: rgb(38, 50, 56); stroke-linecap: round; stroke-linejoin: round; transform-origin: 208.22px 274.15px;" id="elh8ygj0naw3" class="animable"></polygon><path d="M107.56,258.47H225.32a1.78,1.78,0,0,1,1.78,1.78v3.58a1.78,1.78,0,0,1-1.78,1.78H107.56a0,0,0,0,1,0,0v-7.15A0,0,0,0,1,107.56,258.47Z" style="fill: rgb(125, 237, 102); stroke: rgb(38, 50, 56); stroke-linecap: round; stroke-linejoin: round; transform-origin: 167.33px 262.035px;" id="eltemu6iegaa" class="animable"></path><rect x="183.92" y="257.4" width="9.15" height="9.29" rx="0.99" style="fill: rgb(125, 237, 102); stroke: rgb(38, 50, 56); stroke-linecap: round; stroke-linejoin: round; transform-origin: 188.495px 262.045px;" id="el7jyjursuu8m" class="animable"></rect><g id="el2wa37tdahbw"><circle cx="92.9" cy="262.04" r="18.59" style="fill: rgb(125, 237, 102); stroke: rgb(38, 50, 56); stroke-linecap: round; stroke-linejoin: round; transform-origin: 92.9px 262.04px; transform: rotate(-80.7deg);" class="animable"></circle></g><path d="M96.72,262a6.5,6.5,0,0,0,3.69-5.68c0-3.65-3.36-6.61-7.51-6.61s-7.51,3-7.51,6.61A6.48,6.48,0,0,0,89.08,262a6.51,6.51,0,0,0-3.69,5.69c0,3.65,3.36,6.61,7.51,6.61s7.51-3,7.51-6.61A6.53,6.53,0,0,0,96.72,262Z" style="fill: rgb(255, 255, 255); stroke: rgb(38, 50, 56); stroke-linecap: round; stroke-linejoin: round; transform-origin: 92.9px 262.005px;" id="elwdi101ga9l" class="animable"></path><path d="M169.06,265.77s5.82,2.46,7.62,2.46,3.88-1.81,4.91-4,1-3.23.39-2.71l-1.29,1s1-2.19-.13-1.93a3.16,3.16,0,0,0-1.81,1.55s-.13-1.94-1.16-1a11.84,11.84,0,0,0-1.81,2.07s-.13-2.45-.78-1.81-3.09,4.13-3.09,4.13Z" style="fill: rgb(255, 255, 255); stroke: rgb(38, 50, 56); stroke-linecap: round; stroke-linejoin: round; transform-origin: 175.734px 264.399px;" id="elbd3lx4rspr9" class="animable"></path><path d="M175.78,263.19s-.39,3.1-2.32,3.62" style="fill: rgb(255, 255, 255); stroke: rgb(38, 50, 56); stroke-linecap: round; stroke-linejoin: round; transform-origin: 174.62px 265px;" id="elgtd98glfhtr" class="animable"></path><path d="M178.75,262.16s-1,4.9-2.58,5.68" style="fill: rgb(255, 255, 255); stroke: rgb(38, 50, 56); stroke-linecap: round; stroke-linejoin: round; transform-origin: 177.46px 265px;" id="eldc6w7d147xi" class="animable"></path><path d="M180.69,262.54a27.87,27.87,0,0,1-2.07,5.17" style="fill: rgb(255, 255, 255); stroke: rgb(38, 50, 56); stroke-linecap: round; stroke-linejoin: round; transform-origin: 179.655px 265.125px;" id="eldhzg9qjca15" class="animable"></path><path d="M138.66,202.22a7.1,7.1,0,0,1-3.12-6.2A18,18,0,0,1,137,190.4s-7.65-5-9.68-5c0,0,1.09,7.34-.31,10.3a4.7,4.7,0,0,1-2.13,2.12,59.62,59.62,0,0,0,7.45,14C135.14,215.35,136.51,207.91,138.66,202.22Z" style="fill: rgb(255, 255, 255); stroke: rgb(38, 50, 56); stroke-linecap: round; stroke-linejoin: round; transform-origin: 131.77px 199.067px;" id="elto32te3sxv" class="animable"></path><path d="M115.05,200.62a12.49,12.49,0,0,0-9,6.59c-3.08,5.94-16.54,32.9-15.39,34.51,6.54,9.2,30.33,15.82,32.75,18.24a55,55,0,0,0,7.93,6.85c2.42,1.54,7.25.88,8.13.44s1.54-2.42,0-2.42a2.57,2.57,0,0,1-2.54-2c-.22-.88,2.42.88,3.74.22s-2.95-3.07-4.27-4.17-2.42-2.63-4.18-2.63-5.07,0-5.07,0-8.1-5.87-13-10.24a74.37,74.37,0,0,0-12.41-9.06l14.85-24.43" style="fill: rgb(255, 255, 255); stroke: rgb(38, 50, 56); stroke-linecap: round; stroke-linejoin: round; transform-origin: 115.755px 234.197px;" id="ellbx1iajbav" class="animable"></path><path d="M136.39,258.89c-1.32-1.1-2.42-2.63-4.18-2.63s-5.07,0-5.07,0-8.1-5.87-13-10.24a74.37,74.37,0,0,0-12.41-9.06l5.94-9.78a19.87,19.87,0,0,0-10.06-2.87c-4,8.34-7.59,16.58-7,17.45,6.54,9.2,30.33,15.82,32.75,18.24a55,55,0,0,0,7.93,6.85c2.42,1.54,7.25.88,8.13.44s1.54-2.42,0-2.42a2.57,2.57,0,0,1-2.54-2c-.22-.88,2.42.88,3.74.22S137.71,260,136.39,258.89Z" style="fill: rgb(255, 255, 255); stroke: rgb(38, 50, 56); stroke-linecap: round; stroke-linejoin: round; transform-origin: 115.709px 246.062px;" id="elvw6h9and0e" class="animable"></path><path d="M144.44,174.63c-.78-1.56-.78-2.81-.47-5s-1.56-7.5-1.56-7.5l0,0c-1.91,3.3-7.43,5.26-9.87,6-2.69.82,1.24,2.68.82,5.17s-5.79,3.93-5.79,3.93S126,174,123.82,174s-3.73,5-2.49,7.65a3.54,3.54,0,0,0,3.91,2.05s-.15,4.69,2.81,6.09a55,55,0,0,0,9.84,3.59c1.87.31,3.74-.62,4.52-3.43a64.2,64.2,0,0,0,1.25-8.59,20.09,20.09,0,0,0,3.59-3C148,177.28,145.22,176.19,144.44,174.63Z" style="fill: rgb(255, 255, 255); stroke: rgb(38, 50, 56); stroke-linecap: round; stroke-linejoin: round; transform-origin: 134.133px 177.783px;" id="elvzpw7vf7nl" class="animable"></path><path d="M141.4,174.7c0,.86-.28,1.55-.62,1.55s-.62-.69-.62-1.55.28-1.55.62-1.55S141.4,173.84,141.4,174.7Z" style="fill: rgb(38, 50, 56); transform-origin: 140.78px 174.7px;" id="elulu2cpq4n2" class="animable"></path><path d="M138.71,172.12s1.66-1.87,2.9-1.45" style="fill: none; stroke: rgb(38, 50, 56); stroke-linecap: round; stroke-linejoin: round; transform-origin: 140.16px 171.364px;" id="elxcz5vbdcp" class="animable"></path><path d="M141.61,184.94a4.5,4.5,0,0,1-4.35-1" style="fill: none; stroke: rgb(38, 50, 56); stroke-linecap: round; stroke-linejoin: round; transform-origin: 139.435px 184.536px;" id="el8483ri70fe" class="animable"></path><path d="M82.63,379.74s-3.73,7.48-3.59,8.5,7.54,6.38,11,8.26,9.72,2.18,9.28-.43-6.38-4.35-7.83-8.27a63.38,63.38,0,0,1-2-6.19A12.82,12.82,0,0,1,82.63,379.74Z" style="fill: rgb(255, 255, 255); stroke: rgb(38, 50, 56); stroke-linecap: round; stroke-linejoin: round; transform-origin: 89.1891px 388.855px;" id="el02w8sqoxy708" class="animable"></path><path d="M99.34,396.11A14.61,14.61,0,0,1,91.51,395c-5.37-2.33-10.57-7.09-12-8.44a5.36,5.36,0,0,0-.48,1.71c.15,1,7.54,6.38,11,8.26S99.7,398.67,99.34,396.11Z" style="fill: rgb(255, 255, 255); stroke: rgb(38, 50, 56); stroke-linecap: round; stroke-linejoin: round; transform-origin: 89.1925px 392.273px;" id="ellxtl8fi9g7" class="animable"></path></g><defs>     <filter id="active" height="200%">         <feMorphology in="SourceAlpha" result="DILATED" operator="dilate" radius="2"></feMorphology>                <feFlood flood-color="#32DFEC" flood-opacity="1" result="PINK"></feFlood>        <feComposite in="PINK" in2="DILATED" operator="in" result="OUTLINE"></feComposite>        <feMerge>            <feMergeNode in="OUTLINE"></feMergeNode>            <feMergeNode in="SourceGraphic"></feMergeNode>        </feMerge>    </filter>    <filter id="hover" height="200%">        <feMorphology in="SourceAlpha" result="DILATED" operator="dilate" radius="2"></feMorphology>                <feFlood flood-color="#ff0000" flood-opacity="0.5" result="PINK"></feFlood>        <feComposite in="PINK" in2="DILATED" operator="in" result="OUTLINE"></feComposite>        <feMerge>            <feMergeNode in="OUTLINE"></feMergeNode>            <feMergeNode in="SourceGraphic"></feMergeNode>        </feMerge>            <feColorMatrix type="matrix" values="0   0   0   0   0                0   1   0   0   0                0   0   0   0   0                0   0   0   1   0 "></feColorMatrix>    </filter></defs></svg>